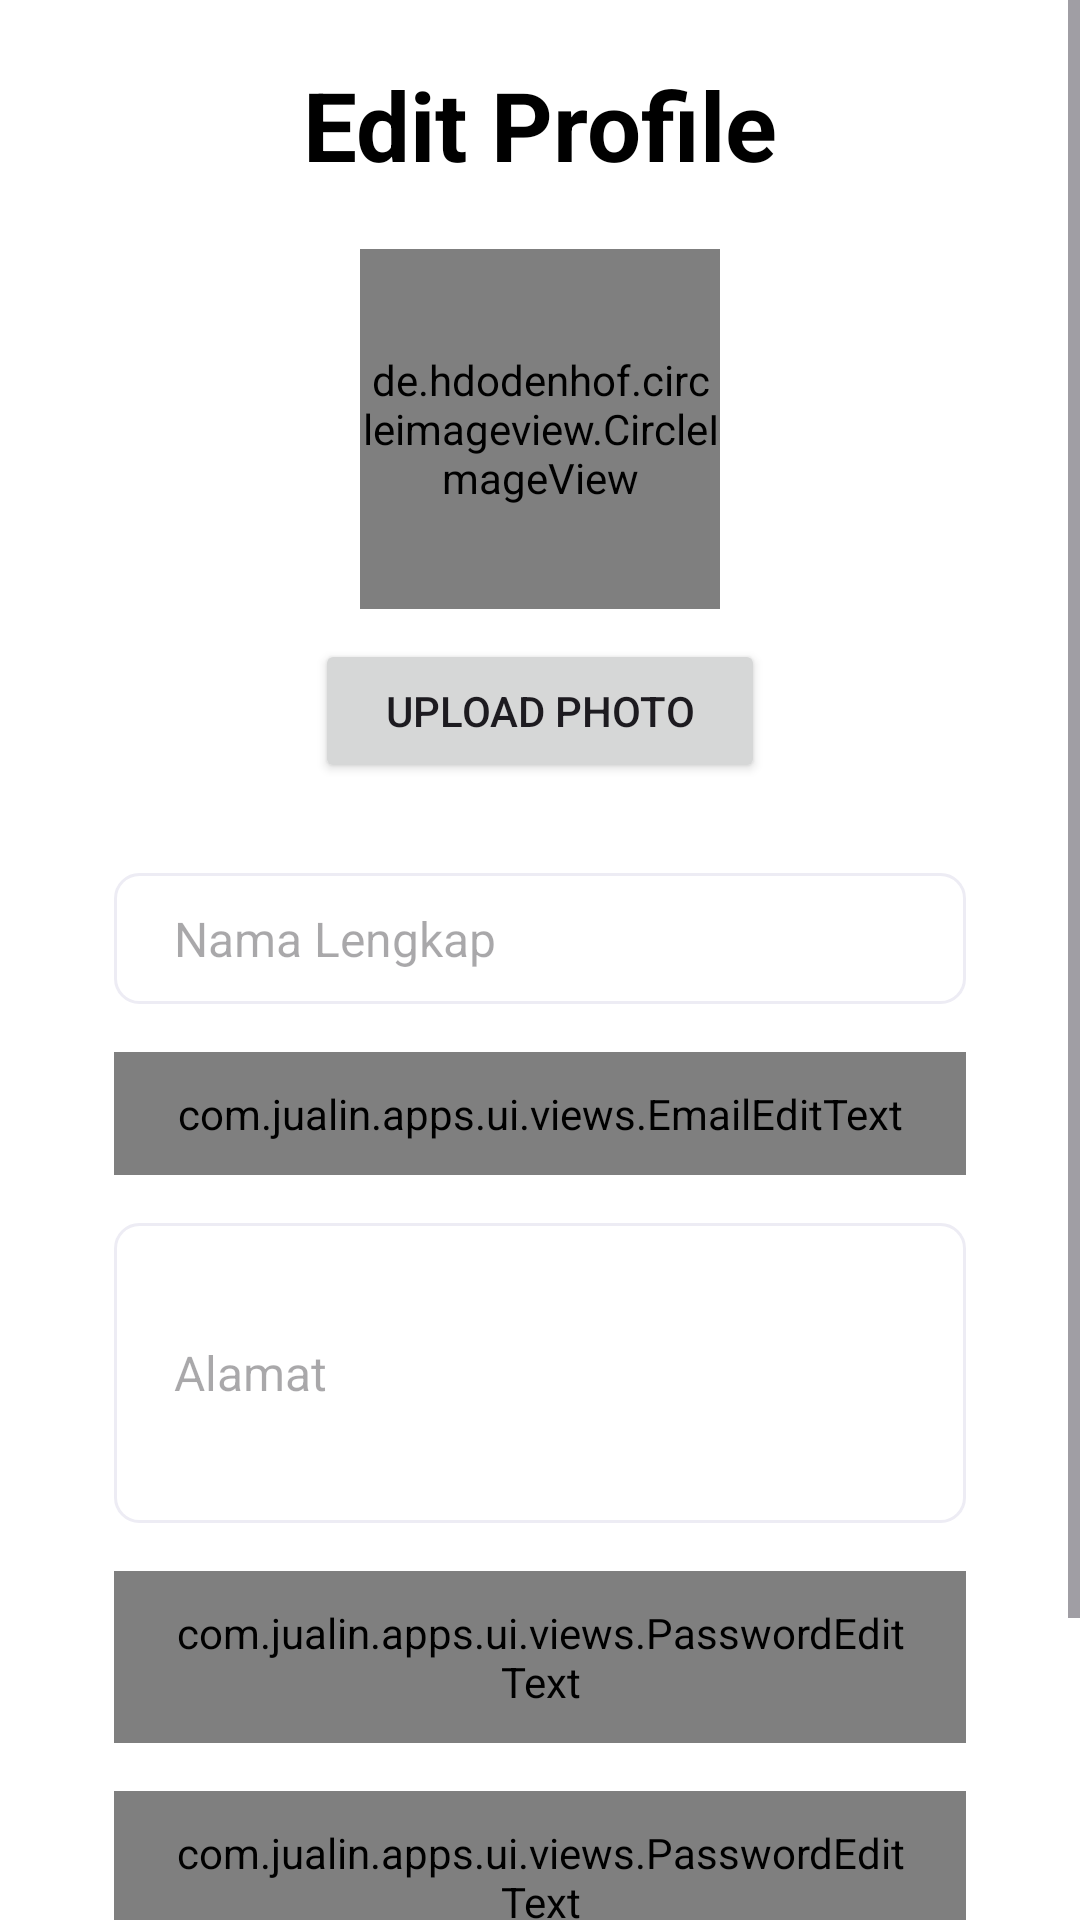

Write the Android layout XML for this screen, with the resource values it uses.
<!-- AndroidManifest.xml: application theme Theme.JualinLight -->
<!-- res/layout/fragment_edit_profile.xml -->
<ScrollView xmlns:android="http://schemas.android.com/apk/res/android"
    xmlns:app="http://schemas.android.com/apk/res-auto"
    xmlns:tools="http://schemas.android.com/tools"
    android:layout_width="match_parent"
    android:layout_height="match_parent"
    tools:context=".ui.fragments.EditProfileFragment">

    <LinearLayout
        android:layout_width="match_parent"
        android:layout_height="wrap_content"
        android:layout_marginStart="13dp"
        android:layout_marginEnd="13dp"
        android:gravity="center_horizontal"
        android:orientation="vertical">

        <TextView
            android:layout_width="wrap_content"
            android:layout_height="wrap_content"
            android:layout_marginTop="20dp"
            android:layout_marginBottom="20dp"
            android:text="Edit Profile"
            android:textColor="@color/colorPrimaryDark"
            android:textSize="32sp"
            android:textStyle="bold" />

        <de.hdodenhof.circleimageview.CircleImageView
            android:id="@+id/civ_profile"
            android:layout_width="120dp"
            android:layout_height="120dp"
            android:scaleType="centerCrop"
            android:src="@drawable/product_logo"
            app:civ_border_color="@color/softBlue"
            app:civ_border_width="12dp" />

        <Button
            android:id="@+id/btn_edit_photo"
            android:layout_width="150dp"
            android:layout_height="wrap_content"
            android:layout_marginTop="10dp"
            android:text="Upload Photo"
            />


        <EditText
            android:layout_marginTop="30dp"
            android:id="@+id/edit_text_nama"
            style="@style/Theme.CustomTextField"
            android:layout_width="match_parent"
            android:layout_height="wrap_content"
            android:inputType="text"
            android:layout_marginStart="25dp"
            android:layout_marginEnd="25dp"
            android:layout_marginBottom="16dp"
            android:hint="@string/nama_lengkap"
            android:autofillHints="no" />


        <com.jualin.apps.ui.views.EmailEditText
            android:id="@+id/edit_text_email"
            style="@style/Theme.CustomTextField"
            android:layout_width="match_parent"
            android:layout_height="wrap_content"
            android:layout_marginStart="25dp"
            android:layout_marginEnd="25dp"
            android:layout_marginBottom="16dp"
            android:inputType="textEmailAddress"
            android:hint="@string/email" />

        <EditText
            android:id="@+id/edit_text_alamat"
            style="@style/Theme.CustomTextField"
            android:layout_width="match_parent"
            android:layout_height="100dp"
            android:inputType="text"
            android:layout_marginStart="25dp"
            android:layout_marginEnd="25dp"
            android:layout_marginBottom="16dp"
            android:hint="@string/alamat"
            android:autofillHints="no" />

        <com.jualin.apps.ui.views.PasswordEditText
            android:id="@+id/edit_text_password"
            style="@style/Theme.CustomTextField"
            android:layout_width="match_parent"
            android:layout_height="wrap_content"
            android:layout_marginStart="25dp"
            android:layout_marginEnd="25dp"
            android:layout_marginBottom="16dp"
            android:inputType="textVisiblePassword"
            android:hint="@string/password" />

        <com.jualin.apps.ui.views.PasswordEditText
            android:id="@+id/edit_text_password_confirm"
            style="@style/Theme.CustomTextField"
            android:layout_width="match_parent"
            android:layout_height="wrap_content"
            android:layout_marginStart="25dp"
            android:layout_marginEnd="25dp"
            android:layout_marginBottom="16dp"
            android:inputType="textVisiblePassword"
            android:hint="@string/konfirmasi_password" />


        <Button
            android:id="@+id/btn_edit_profile"
            android:layout_width="300dp"
            android:layout_height="wrap_content"
            android:layout_marginTop="25dp"
            android:padding="10dp"
            android:layout_marginBottom="25dp"
            android:minHeight="0dp"
            android:text="Save Changes"
            android:textSize="14sp"
            android:textStyle="bold" />


    </LinearLayout>


</ScrollView>
<!-- resources referenced by this layout -->
<resources>
  <color name="colorPrimaryDark">#FF000000</color>
  <color name="softBlue">#F2F4F5</color>
  <!-- drawable product_logo: png bitmap (drawable, 103577 bytes) -->
  <string name="alamat">Alamat</string>
  <string name="email">Email</string>
  <string name="konfirmasi_password">konfirmasi password</string>
  <string name="nama_lengkap">Nama Lengkap</string>
  <string name="password">Password</string>
  <style name="Theme.CustomTextField" parent="Widget.AppCompat.EditText">
          <item name="android:background">@drawable/text_field_background</item>
          <item name="android:padding">11dp</item>
          <item name="android:paddingStart">20dp</item>
          <item name="android:paddingEnd">20dp</item>
          <item name="android:textSize">16sp</item>
          <item name="android:textColor">@color/defaultGrey</item>
          <item name="android:maxLines">1</item>
      </style>
  <style name="Theme.JualinLight" parent="Base.Theme.JualinLight" />
  <!-- drawable text_field_background (drawable) -->
  <?xml version="1.0" encoding="utf-8"?>
  <shape xmlns:android="http://schemas.android.com/apk/res/android" android:shape="rectangle">
      <solid android:color="@color/pureWhite"/>
      <stroke
          android:width="1dp"
          android:color="#EDECF4" />
      <corners android:radius="8dp" />
  </shape>
  <color name="defaultGrey">#979C9E</color>
  <style name="Base.Theme.JualinLight" parent="Theme.Material3.Light.NoActionBar">
          
          <item name="colorPrimary">@color/colorPrimaryDark</item>
          <item name="android:windowBackground">@color/pureWhite</item>
          <item name="colorOnSurfaceVariant">@color/defaultGrey</item>
  
          <item name="bottomNavigationStyle">@style/Theme.BottomNavigation</item>
      </style>
  <color name="pureWhite">#FFFFFFFF</color>
  <style name="Theme.BottomNavigation" parent="Widget.Material3.BottomNavigationView">
          <item name="labelVisibilityMode">labeled</item>
          <item name="backgroundTint">@color/pureWhite</item>
          <item name="itemActiveIndicatorStyle">@style/NavigationBarView.ActiveIndicator</item>
          <item name="itemRippleColor">@color/transparent</item>
          <item name="itemPaddingTop">16dp</item>
          <item name="itemPaddingBottom">20dp</item>
      </style>
  <style name="NavigationBarView.ActiveIndicator" parent="ShapeAppearance.Material3.NavigationBarView.ActiveIndicator">
          <item name="android:background">@color/transparent</item>
      </style>
  <color name="transparent">#00000000</color>
</resources>
